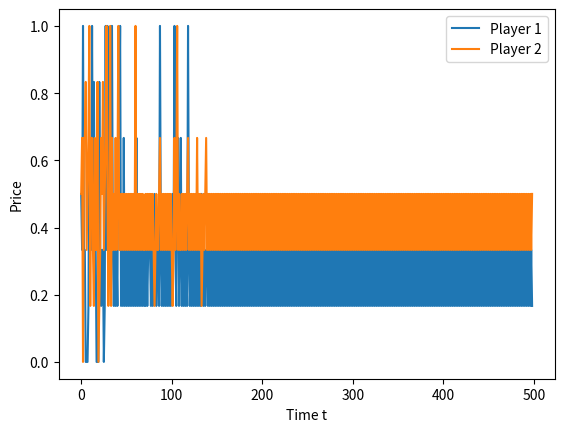

This chart was generated by the following Python code:
import random
import numpy as np
import matplotlib
from matplotlib import pyplot as plt

def demand(p1, p2):
    if p1 < p2:
        d = 1 - p1
    elif p1 == p2:
        d = 0.5*(1-p1)
    else:
        d = 0
    return d

x = [0, 1/6, 2/6, 3/6, 4/6, 5/6, 1]


def player1(prices): 
    a = np.random.choice(prices) 
    return a

print('her', np.random.choice(len(x)))
def player2(prices): 
    b = np.random.choice(len(prices)) 
    return b

def play(demand,  prices):
    p1 = player1(prices)
    p2  = player2(prices)
    d1 = demand(p1, p2)
    return (p1, p2, d1)

#res = play(demand, x)
#print(res)
a = len(x)
Q_table = np.zeros((a, a))
Q_table2 = np.zeros((a, a))

def player3(prices, Q, epsilon, prev):
    if random.uniform(0,1) < epsilon:
        p3 = np.random.choice(len(prices))
        print('now its random', epsilon)
    else:
        #p3, pyt = np.unravel_index(np.argmax(Q),Q.shape)
        p3 = np.argmax(Q_table[:,prev[1,1]])
    return p3

def player4(prices, Q, epsilon, prev):
    if random.uniform(0,1) < epsilon:
        p4 = np.random.choice(len(prices))
        print('now its random', epsilon)
    else:
        p4 = np.argmax(Q_table2[:,prev[0,1]])
    return p4



#update
def update(Q, prev, alpha, delta, prices, indic):
    if indic == 1: 
        p1 = prices[prev[0,0]]
        p2 = prices[prev[1,0]]
        p22 = prices[prev[1,1]]
        pe = Q_table[prev[0,0],prev[1,0]]
        ne = p1*demand(p1,p2) + delta* p1*demand(p1,p22) + delta**2 * Q_table[np.argmax(Q_table[:,prev[1,1]]),prev[1,1]]
        Q_table[prev[0,0], prev[1,0]] = (1-alpha) * pe + alpha * ne
    else: 
        p1 = prices[prev[1,0]]
        p2 = prices[prev[0,0]]
        p22 = prices[prev[0,1]]
        pe = Q_table2[prev[1,0],prev[0,0]]
        ne = p1*demand(p1,p2) + delta* p1*demand(p1,p22) + delta**2 * Q_table2[np.argmax(Q_table2[:,prev[0,1]]),prev[0,1]]
        Q_table2[prev[1,0], prev[0,0]] = (1-alpha) * pe + alpha * ne
        
        
p_priser =[]
p1_priser = []
def game(demand, prices, periods, alpha, theta):
    prev_p = np.zeros((2,2), dtype=int)
    for i in range(1):
        for j in range(1):
            prev_p[i,j] = np.random.choice(len(prices))
            print('prev_p', prev_p)
    t = 3
 
    for t in range(t, periods+1):
        epsilon = (1-theta)**t
        
        if t % 2 != 0: 
            update(Q_table, prev_p, alpha, 0.95, prices,1)
            my_p = player3(prices, Q_table, epsilon, prev_p)
            prev_p[0,0] = prev_p[0,1]
            prev_p[0,1] = my_p
            prev_p[1,0] = prev_p[1,1]
            p_priser.append(prices[my_p])
            print('Spiller 1 tur: p:', prices[my_p],' p_j: ', prices[prev_p[1,1]],'iteration:', t,'Q_table: \n', Q_table)
        else: 
            update(Q_table2, prev_p, alpha, 0.95, prices, 0)
            my_p = player4(prices, Q_table2, epsilon, prev_p)
            prev_p[1,0] = prev_p[1,1]
            prev_p[1,1] = my_p
            prev_p[0,0] = prev_p[0,1]
            p1_priser.append(prices[my_p])
            print('Spiller 2 tur: p:', prices[my_p], 'p_i', prices[prev_p[0,1]],' iteration: ', t,'Q_table2: \n', Q_table2)

game(demand, x, 1000, 0.3, 0.01372)
print(len(p_priser))
print(len(p1_priser))

arr = np.array(p_priser)
arr1 = np.array(p1_priser)

t_arr = np.arange(499)

plt.plot(t_arr,arr,label='Player 1')
plt.plot(t_arr,arr1, label='Player 2')
plt.xlabel("Time t")
plt.ylabel("Price")
plt.legend()
plt.show()

test = np.array([[1,2,3], [3,4,5], [4,5,6]])
